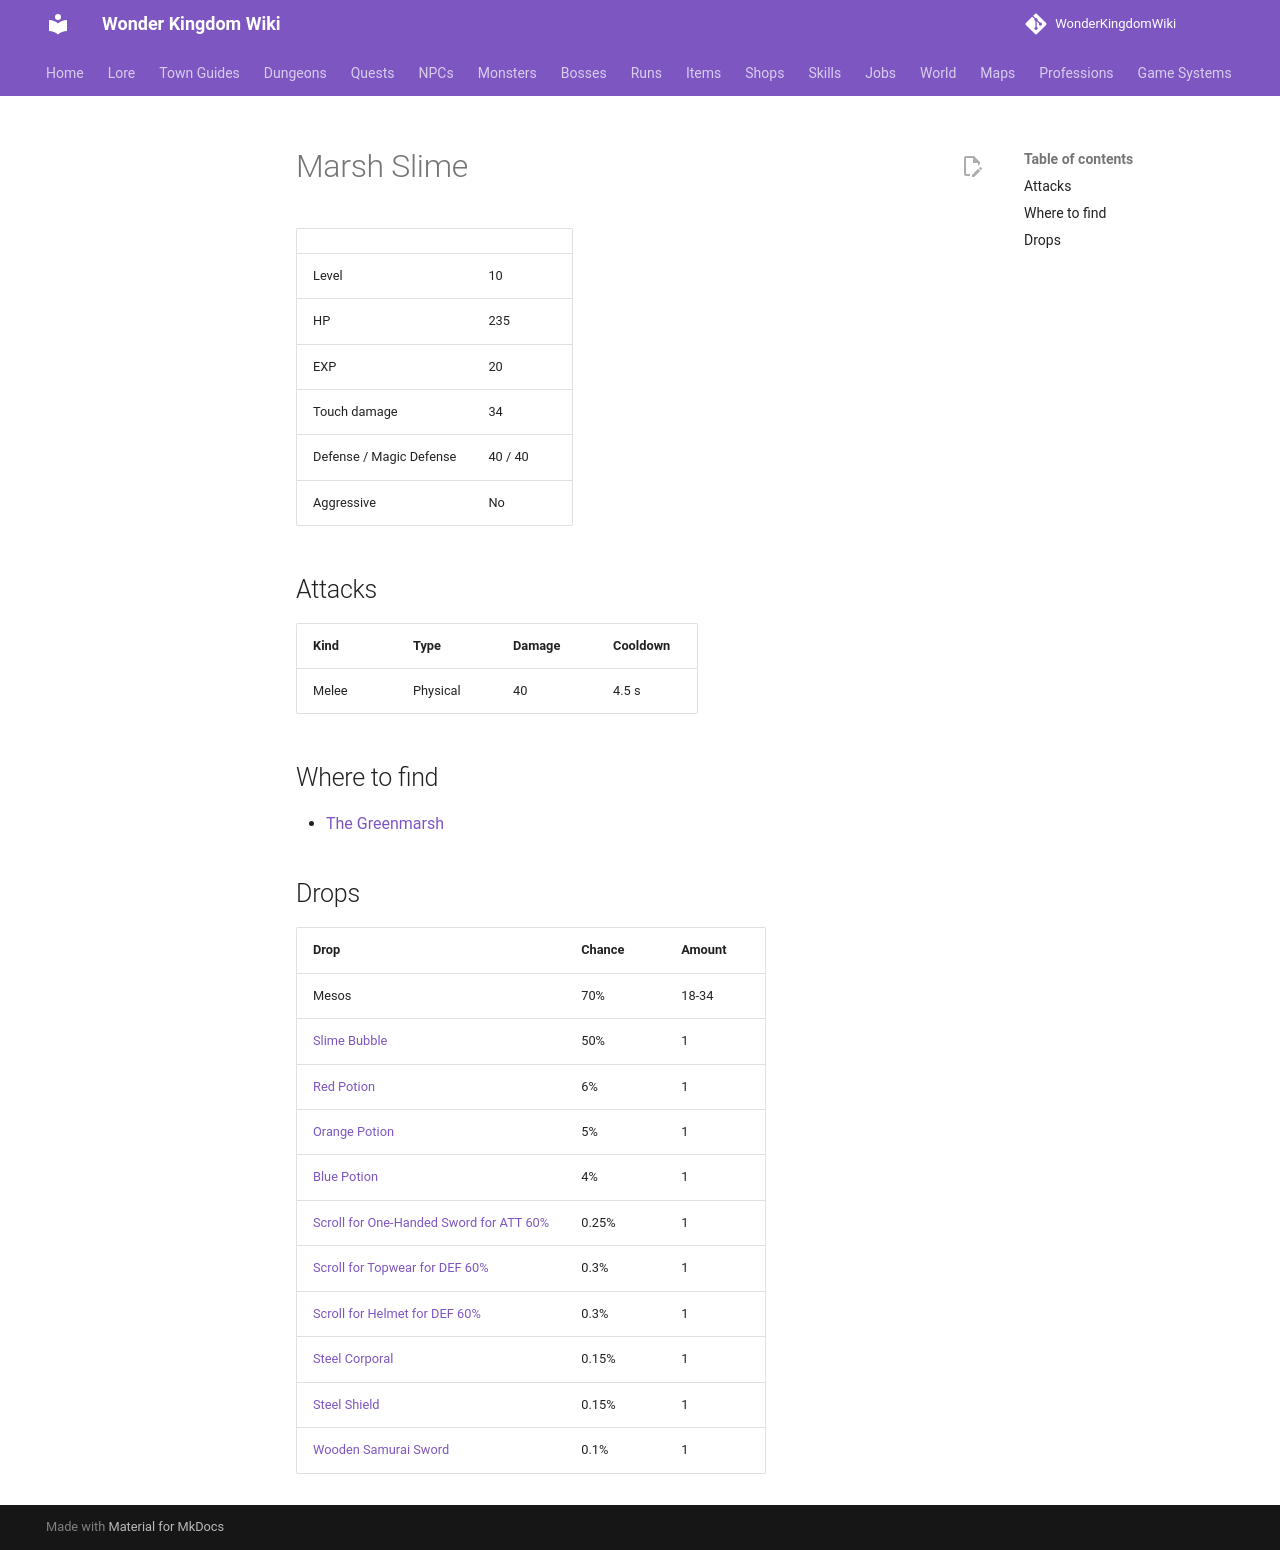

repository: alonohana627/WonderKingdomWiki · page: monsters/marsh_slime/index.html · generator: mkdocs

<!-- Generated by tools/generate.py from GameLib. Do not edit: changes are overwritten. -->

# Marsh Slime

|  |  |
|---|---|
| Level | 10 |
| HP | 235 |
| EXP | 20 |
| Touch damage | 34 |
| Defense / Magic Defense | 40 / 40 |
| Aggressive | No |

## Attacks

| Kind | Type | Damage | Cooldown |
|---|---|---|---|
| Melee | Physical | 40 | 4.5 s |

## Where to find

- [The Greenmarsh](../maps/the_greenmarsh.md)

## Drops

| Drop | Chance | Amount |
|---|---|---|
| Mesos | 70% | 18-34 |
| [Slime Bubble](../items/slime_bubble.md) | 50% | 1 |
| [Red Potion](../items/red_potion.md) | 6% | 1 |
| [Orange Potion](../items/orange_potion.md) | 5% | 1 |
| [Blue Potion](../items/blue_potion.md) | 4% | 1 |
| [Scroll for One-Handed Sword for ATT 60%](../items/scroll_one_handed_sword_att.md) | 0.25% | 1 |
| [Scroll for Topwear for DEF 60%](../items/scroll_topwear_def.md) | 0.3% | 1 |
| [Scroll for Helmet for DEF 60%](../items/scroll_helmet_def.md) | 0.3% | 1 |
| [Steel Corporal](../items/steel_corporal.md) | 0.15% | 1 |
| [Steel Shield](../items/steel_shield.md) | 0.15% | 1 |
| [Wooden Samurai Sword](../items/samurai_sword.md) | 0.1% | 1 |
